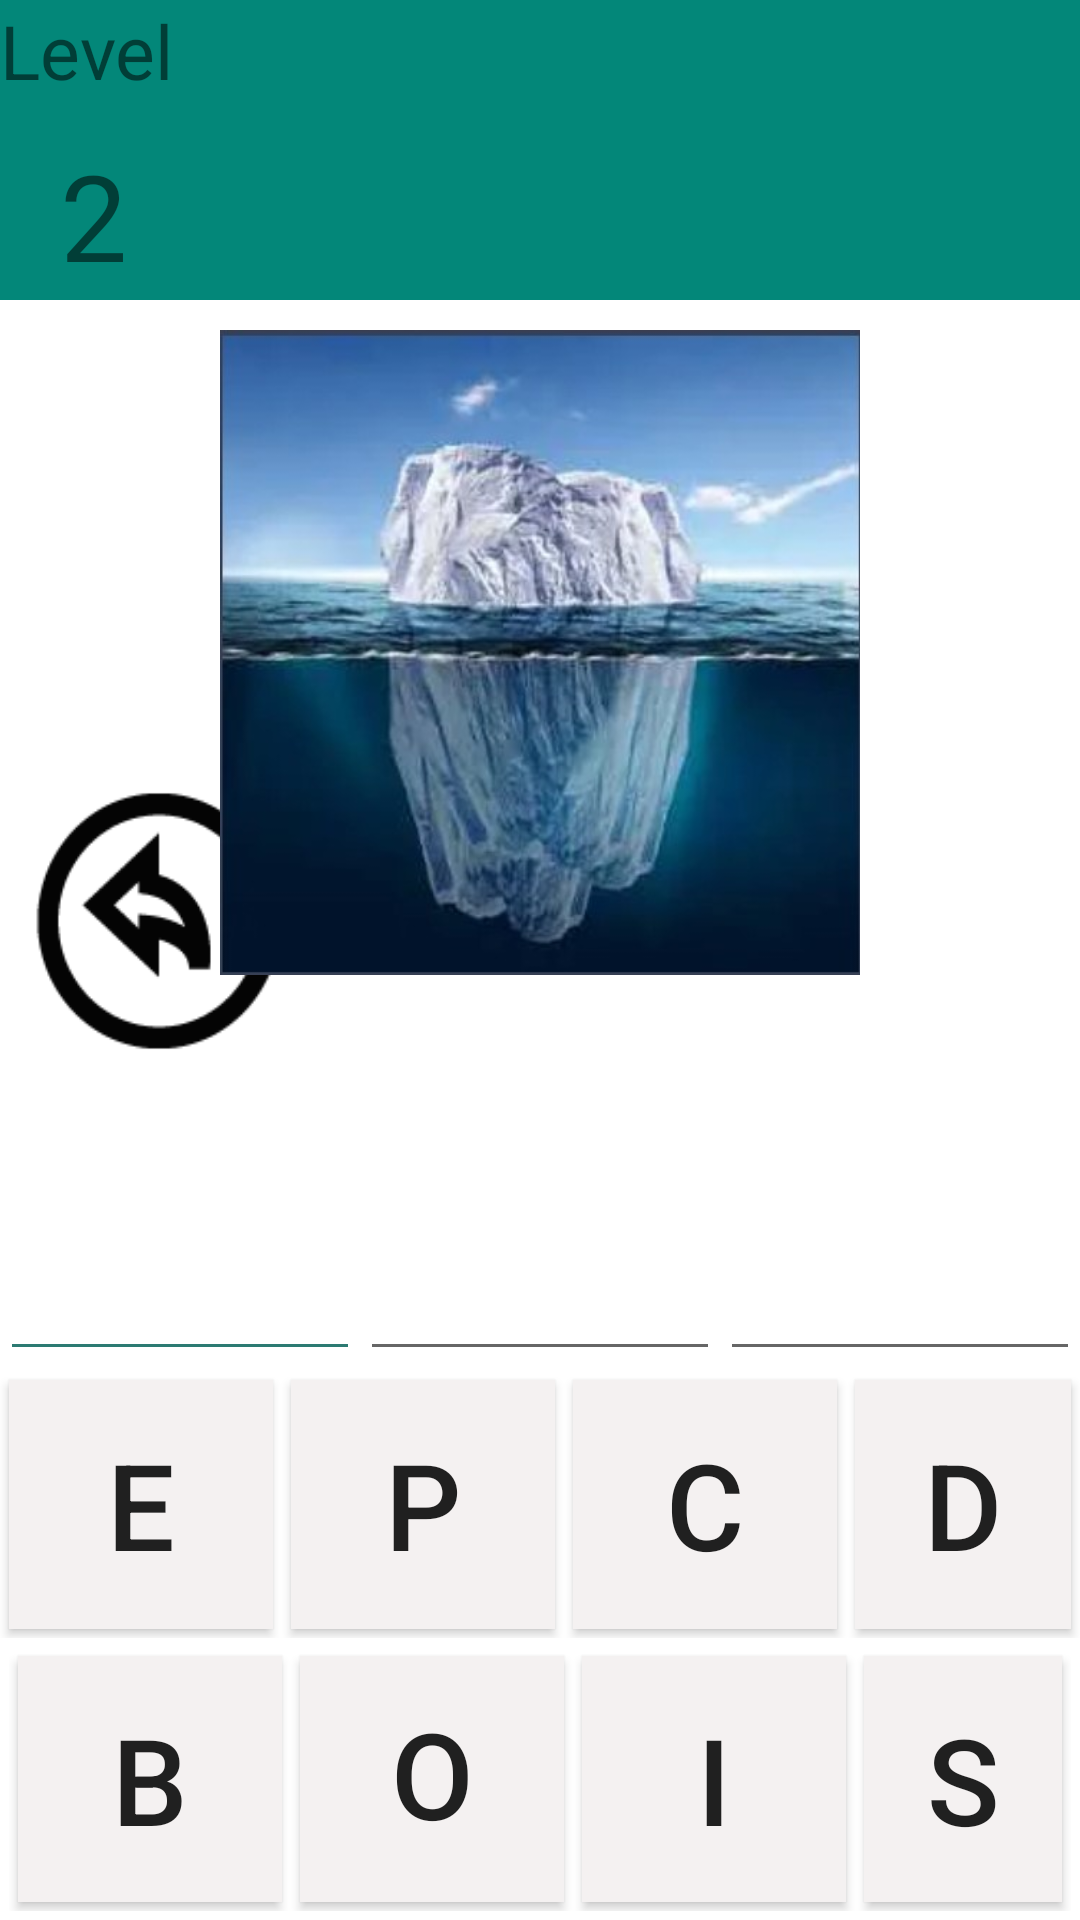

Produce the Android XML layout that renders to this screen, including the resource entries it uses.
<!-- AndroidManifest.xml: application theme AppTheme -->
<!-- res/layout/activity_level2.xml -->
<?xml version="1.0" encoding="utf-8"?>
<androidx.constraintlayout.widget.ConstraintLayout xmlns:android="http://schemas.android.com/apk/res/android"
    xmlns:app="http://schemas.android.com/apk/res-auto"
    xmlns:tools="http://schemas.android.com/tools"
    android:layout_width="match_parent"
    android:layout_height="match_parent"
    tools:context=".level2">
<RelativeLayout
    android:layout_width="match_parent"
    android:layout_height="match_parent"
    android:layout_alignParentStart="true"
    android:layout_alignParentTop="true"
    android:background="@android:color/background_light"
    tools:context=".MainActivity"
    tools:layout_editor_absoluteX="0dp"
    tools:layout_editor_absoluteY="0dp">
    <LinearLayout
        android:id="@+id/linear8"
        android:layout_width="match_parent"
        android:layout_height="100dp"
        android:layout_above="@id/linear3"
        android:background="@android:color/background_light"
        android:orientation="vertical"
        tools:ignore="MissingConstraints">

        <Button
            android:id="@+id/button8"
            android:layout_width="100dp"
            android:layout_height="match_parent"
            android:layout_margin="3dp"
            android:background="@drawable/reset"
            android:textSize="30dp" />
    </LinearLayout>

    <LinearLayout
        android:id="@+id/linear1"
        android:layout_width="match_parent"
        android:layout_height="89dp"
        android:layout_above="@id/linear2"
        android:layout_centerHorizontal="true"
        android:background="@android:color/background_light"
        android:orientation="horizontal">

        <Button
            android:id="@+id/button"
            android:layout_width="wrap_content"
            android:layout_height="match_parent"
            android:layout_margin="3dp"
            android:background="#F4F1F1"
            android:text="e"
            android:textSize="40dp" />

        <Button
            android:id="@+id/button1"
            android:layout_width="wrap_content"
            android:layout_height="match_parent"
            android:layout_margin="3dp"
            android:background="#F4F1F1"
            android:text="p"
            android:textSize="40dp" />

        <Button
            android:id="@+id/button2"
            android:layout_width="wrap_content"
            android:layout_height="match_parent"
            android:layout_margin="3dp"
            android:background="#F4F1F1"
            android:text="c"
            android:textSize="40dp" />

        <Button
            android:id="@+id/button3"
            android:layout_width="wrap_content"
            android:layout_height="match_parent"
            android:layout_margin="3dp"
            android:background="#F4F1F1"
            android:text="d"
            android:textSize="40dp" />
    </LinearLayout>

    <LinearLayout
        android:id="@+id/linear2"
        android:layout_width="match_parent"
        android:layout_height="88dp"
        android:layout_alignParentBottom="true"
        android:layout_centerHorizontal="true"
        android:layout_margin="3dp"
        android:background="@android:color/background_light"
        android:orientation="horizontal">

        <Button
            android:id="@+id/button4"
            android:layout_width="wrap_content"
            android:layout_height="match_parent"
            android:layout_margin="3dp"
            android:background="#F4F1F1"
            android:text="B"
            android:textSize="40dp" />

        <Button
            android:id="@+id/button5"
            android:layout_width="wrap_content"
            android:layout_height="match_parent"
            android:layout_margin="3dp"
            android:background="#F4F1F1"
            android:includeFontPadding="false"
            android:text="o"
            android:textSize="40dp" />

        <Button
            android:id="@+id/button6"
            android:layout_width="wrap_content"
            android:layout_height="match_parent"
            android:layout_margin="3dp"
            android:background="#F4F1F1"
            android:text="i"
            android:textSize="40dp" />

        <Button
            android:id="@+id/button7"
            android:layout_width="wrap_content"
            android:layout_height="match_parent"
            android:layout_margin="3dp"
            android:background="#F4F1F1"
            android:text="s"
            android:textSize="40dp" />
    </LinearLayout>

    <LinearLayout
        android:id="@+id/linear3"
        android:layout_width="match_parent"
        android:layout_height="100dp"
        android:layout_above="@id/linear1"
        android:layout_centerHorizontal="true"
        android:orientation="horizontal">

        <EditText
            android:id="@+id/text1"
            android:layout_width="wrap_content"
            android:layout_height="match_parent"
            android:layout_weight="1"
            android:backgroundTint="#2C7A72"
            android:ems="10"
            android:inputType="textPersonName"
            android:textSize="45sp" />

        <EditText
            android:id="@+id/text2"
            android:layout_width="wrap_content"
            android:layout_height="match_parent"
            android:layout_weight="1"
            android:ems="10"
            android:inputType="textPersonName"
            android:textSize="45sp" />

        <EditText
            android:id="@+id/text3"
            android:layout_width="wrap_content"
            android:layout_height="match_parent"
            android:layout_weight="1"
            android:ems="10"
            android:inputType="textPersonName"
            android:textSize="45sp" />

    </LinearLayout>

    <LinearLayout
        android:id="@+id/linear4"
        android:layout_width="match_parent"
        android:layout_height="235dp"
        android:layout_below="@id/linear7"
        android:orientation="vertical"
        tools:ignore="MissingConstraints">

        <ImageView
            android:id="@+id/imageView"
            android:layout_width="match_parent"
            android:layout_height="match_parent"
            android:layout_margin="10dp"
            app:srcCompat="@drawable/ice" />

    </LinearLayout>

    <LinearLayout
        android:id="@+id/linear7"
        android:layout_width="match_parent"
        android:layout_height="100dp"
        android:layout_alignParentStart="true"
        android:layout_alignParentTop="true"
        android:background="#038779"
        android:orientation="vertical"
        tools:ignore="MissingConstraints">


        <TextView
            android:id="@+id/textView"
            android:layout_width="70dp"
            android:layout_height="45dp"
            android:text="Level"
            android:textSize="25dp" />

        <TextView
            android:id="@+id/textView2"
            android:layout_width="70dp"
            android:layout_height="50dp"
            android:text="  2"
            android:textSize="40dp" />
    </LinearLayout>


</RelativeLayout>

</androidx.constraintlayout.widget.ConstraintLayout>
<!-- resources referenced by this layout -->
<resources>
  <!-- drawable ice: jpg bitmap (drawable-xxhdpi, 62813 bytes) -->
  <!-- drawable reset: png bitmap (drawable-xxhdpi, 3163 bytes) -->
  <style name="AppTheme" parent="Theme.AppCompat.Light.NoActionBar">
  
          
          <item name="colorPrimary">@color/colorPrimary</item>
          <item name="colorPrimaryDark">@color/colorPrimaryDark</item>
          <item name="colorAccent">@color/colorAccent</item>
      </style>
  <!-- not gathered from this repository: default colours our renderer supplied (Android Studio template values) -->
  <color name="colorPrimary">#FF6200EE</color>
  <color name="colorPrimaryDark">#FF3700B3</color>
  <color name="colorAccent">#FF03DAC5</color>
</resources>
